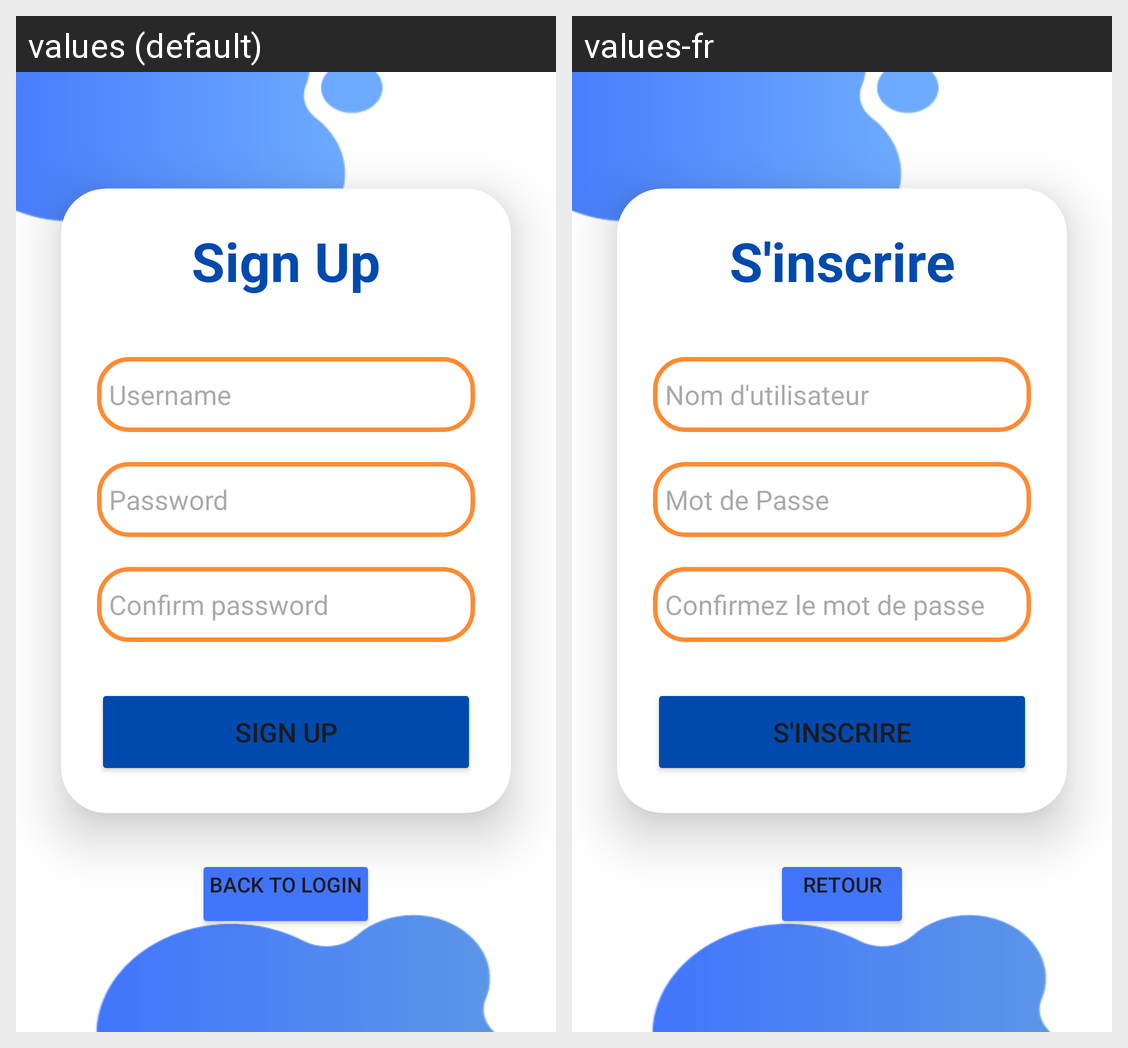

For this localized Android screen grid, give each drawn string resource with its value in every locale shown.
Android screen res/layout/activity_sign_up.xml rendered under 2 locales, left to right: values (default), values-fr. Device: Nexus 5 (rendered at 1080×1920; each locale shown at half size, 540×960, under a caption strip naming it); theme Theme.RegistreComMobile.
Strings drawn on this screen, with the default value and each locale's value (text and hints the layout hard-codes, and strings that could not be matched under every locale, appear in the picture but are not listed):

signUp_button
  values: Sign Up
  values-fr: S'inscrire

username_hint
  values: Username
  values-fr: Nom d'utilisateur

password_hint
  values: Password
  values-fr: Mot de Passe

confirmpassword_hint
  values: Confirm password
  values-fr: Confirmez le mot de passe

login_button_back
  values: Back to Login
  values-fr: Retour
